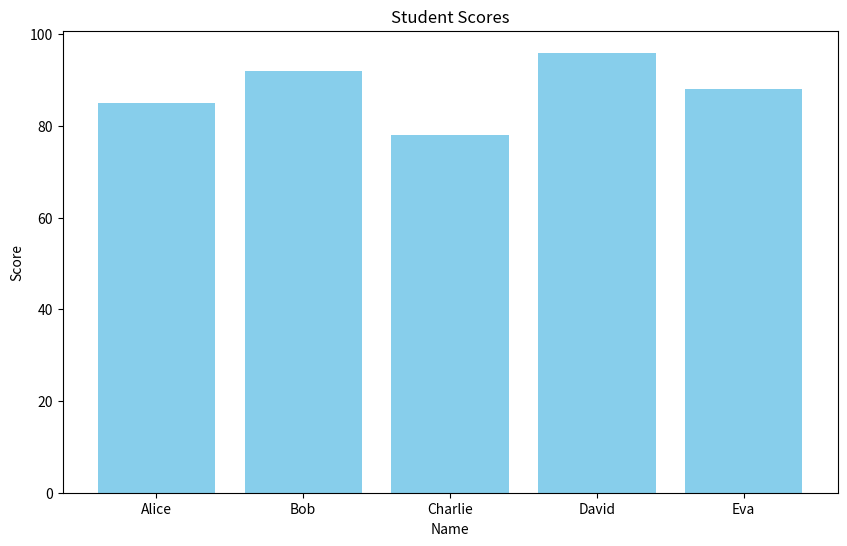

Write the Python code that produced this figure.
# Cell 1
# This is the first cell in our notebook
# Define a simple function to demonstrate cell numbering

def greet(name):
    """
    A simple greeting function
    """
    return f"Hello, {name}!"

# Test the function
greet("Notebook User")

# Cell 2
# Another cell with different functionality
import numpy as np

# Create some sample data
data = np.random.randn(100)
print(f"Sample data shape: {data.shape}")
print(f"Mean: {data.mean():.4f}")
print(f"Standard deviation: {data.std():.4f}")

# Cell 3
# The following structure works well in Python files:

"""
# Title: Data Analysis
## Subtitle: Data Loading
"""

import pandas as pd

# Load a sample dataset
data = {
    'Name': ['Alice', 'Bob', 'Charlie', 'David', 'Eva'],
    'Age': [25, 30, 35, 40, 45],
    'Score': [85, 92, 78, 96, 88]
}

df = pd.DataFrame(data)
print("Dataset loaded successfully:")
df

# Cell 4

"""
## Subtitle: Data Visualization
"""

import matplotlib.pyplot as plt

# Create a simple visualization
plt.figure(figsize=(10, 6))
plt.bar(df['Name'], df['Score'], color='skyblue')
plt.title('Student Scores')
plt.xlabel('Name')
plt.ylabel('Score')
plt.show()

# Cell 5
def analyze_data(dataframe, column_name):
    """
    Perform basic statistical analysis on a specific column of a DataFrame.
    
    Parameters:
    -----------
    dataframe : pandas.DataFrame
        The DataFrame containing the data to analyze
    column_name : str
        The name of the column to analyze
        
    Returns:
    --------
    dict
        A dictionary containing basic statistics
    """
    # Check if the column exists in the dataframe
    if column_name not in dataframe.columns:
        raise ValueError(f"Column '{column_name}' not found in the DataFrame")
    
    # Extract the column data
    data = dataframe[column_name]
    
    # Calculate basic statistics
    stats = {
        'mean': data.mean(),
        'median': data.median(),
        'min': data.min(),
        'max': data.max(),
        'std': data.std()
    }
    
    return stats

# Use the function on our sample dataframe
score_stats = analyze_data(df, 'Score')
print("Statistics for Score column:")
for stat, value in score_stats.items():
    print(f"{stat}: {value:.2f}")